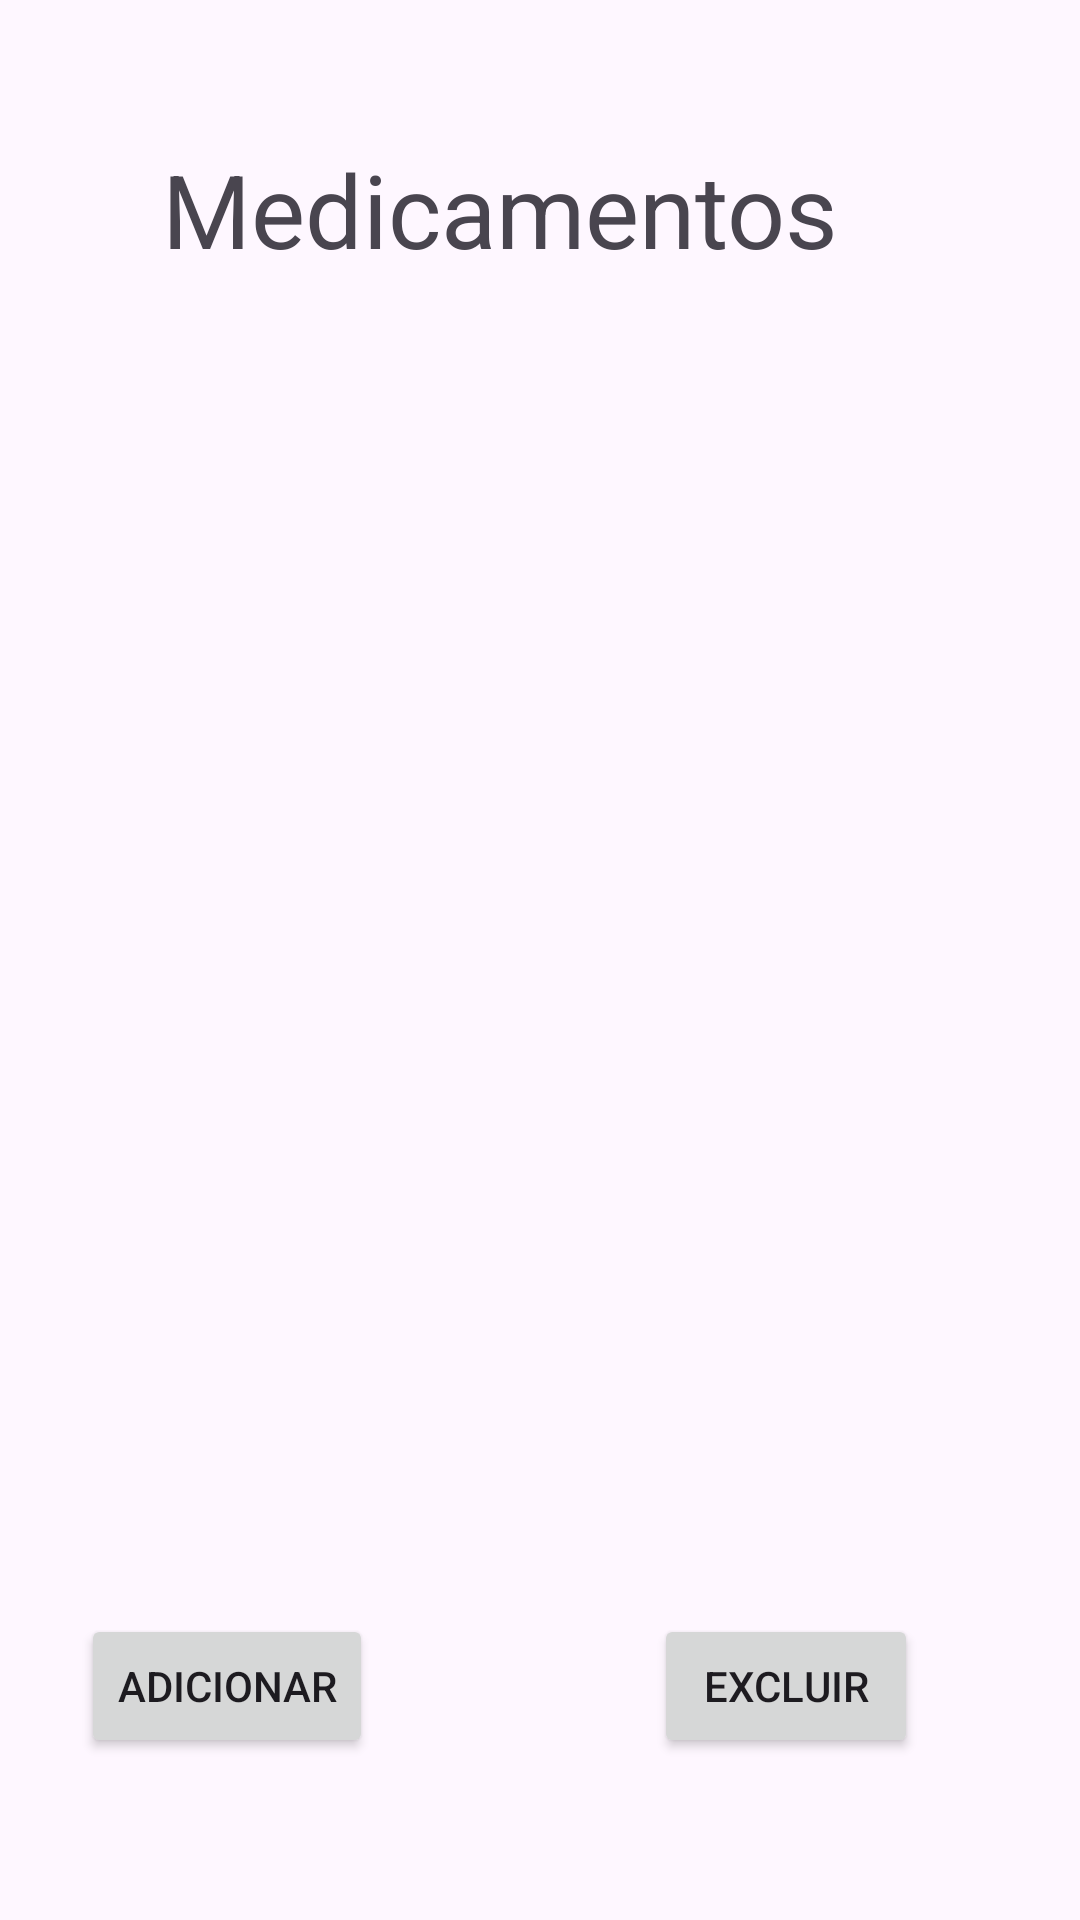

The Android layout XML behind this screen, and the referenced resources:
<!-- AndroidManifest.xml: application theme Theme.Amigo_do_Idoso_v31 -->
<!-- res/layout/activity_medicamentos.xml -->
<?xml version="1.0" encoding="utf-8"?>
<androidx.constraintlayout.widget.ConstraintLayout xmlns:android="http://schemas.android.com/apk/res/android"
    xmlns:app="http://schemas.android.com/apk/res-auto"
    xmlns:tools="http://schemas.android.com/tools"
    android:layout_width="match_parent"
    android:layout_height="match_parent"
    tools:context=".Medicamentos"
    android:background="?attr/selectableItemBackground">

    <TextView
        android:id="@+id/titulo_medicamentos"
        android:layout_width="252dp"
        android:layout_height="70dp"
        android:layout_marginTop="47dp"
        android:text="Medicamentos"
        android:textSize="34sp"
        app:layout_constraintEnd_toEndOf="parent"
        app:layout_constraintStart_toStartOf="parent"
        app:layout_constraintTop_toTopOf="parent" />

    <androidx.recyclerview.widget.RecyclerView
        android:id="@+id/recyclerView_medicamentos"
        android:layout_width="0dp"
        android:layout_height="0dp"
        android:layout_marginTop="86dp"
        android:layout_marginBottom="102dp"
        app:layout_constraintBottom_toBottomOf="parent"
        app:layout_constraintEnd_toEndOf="parent"
        app:layout_constraintStart_toStartOf="parent"
        android:textSize="40sp"
        app:layout_constraintTop_toTopOf="@+id/titulo_medicamentos" />

    <Button
        android:id="@+id/btn_add_medicamentos"
        android:layout_width="wrap_content"
        android:layout_height="wrap_content"
        android:layout_marginStart="27dp"
        android:text="Adicionar"
        app:layout_constraintStart_toStartOf="@+id/recyclerView_medicamentos"
        app:layout_constraintTop_toBottomOf="@+id/recyclerView_medicamentos" />

    <Button
        android:id="@+id/btn_rmv_medicamentos"
        android:layout_width="wrap_content"
        android:layout_height="wrap_content"
        android:layout_marginEnd="54dp"
        android:text="Excluir"
        app:layout_constraintEnd_toEndOf="@+id/recyclerView_medicamentos"
        app:layout_constraintTop_toBottomOf="@+id/recyclerView_medicamentos" />

    <TextView
        android:id="@+id/tv_nome_med"
        android:layout_width="0dp"
        android:layout_height="wrap_content"
        android:textSize="18sp"
        app:layout_constraintEnd_toEndOf="parent"
        app:layout_constraintStart_toStartOf="parent"
        app:layout_constraintTop_toTopOf="parent" />

    <TextView
        android:id="@+id/tv_dosagem"
        android:layout_width="0dp"
        android:layout_height="wrap_content"
        android:textSize="16sp"
        app:layout_constraintEnd_toEndOf="parent"
        app:layout_constraintStart_toStartOf="parent"
        app:layout_constraintTop_toBottomOf="@id/tv_nome_med" />
</androidx.constraintlayout.widget.ConstraintLayout>
<!-- resources referenced by this layout -->
<resources>
  <style name="Theme.Amigo_do_Idoso_v31" parent="Base.Theme.Amigo_do_Idoso_v31" />
  <style name="Base.Theme.Amigo_do_Idoso_v31" parent="Theme.Material3.DayNight.NoActionBar">
          
          
      </style>
</resources>
